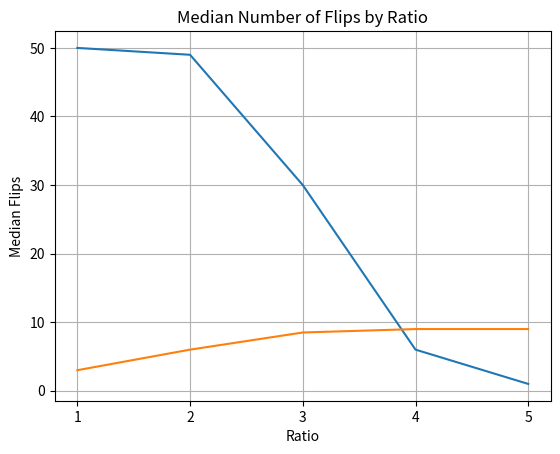

This chart was generated by the following Python code:
import random
import time
import matplotlib.pyplot as plt
from statistics import median

def generate_clause(n):
    clause_set = set()
    while len(clause_set) < 3:
        variable = f"X{random.randint(1, n)}"
        clause_set.add(variable)

    clause_list = list(clause_set)
    for i in range(len(clause_list)):
        if random.choice([True, False]):
            clause_list[i] = "¬" + clause_list[i]

    return clause_list

def generate_randomized_3sat_problem(c, n):
    clauses = []
    for _ in range(c):
        clauses.append(generate_clause(n))

    # print(f"3SAT problem: {clauses}")
    return clauses

def get_initial_interpretation(n):
    interpretation = {}
    for i in range(1, n + 1):
        key = f"X{i}"
        value = random.choice([True, False])
        interpretation[key] = value

    print(f"- initial_interpretation: {interpretation}")
    return interpretation

def is_clause_satisfied(clause, interpretation):
    for literal in clause:
        if literal.startswith("¬"):
            if not interpretation[literal.strip("¬")]:
                return True
        else:
            if interpretation[literal]:
                return True
    return False

def evaluate_clauses(clauses, interpretation):
    satisfied_clauses, unsatisfied_clauses = [], []
    for clause in clauses:
        if is_clause_satisfied(clause=clause, interpretation=interpretation):
            satisfied_clauses.append(clause)
        else:
            unsatisfied_clauses.append(clause)

    return satisfied_clauses, unsatisfied_clauses

def flip_literal(interpretation, literal):
    interpretation[literal.strip("¬")] ^= True

def walk_sat(clauses):
    numbers = set()
    for clause in clauses:
        for literal in clause:
            numbers.add(int(literal.strip("¬")[1:]))
    n = max(numbers)
    initial_interpretation = get_initial_interpretation(n)

    flips = 0
    start_time = time.time()
    while time.time() - start_time < 0.001:
        satisfied_clauses, unsatisfied_clauses = evaluate_clauses(clauses=clauses, interpretation=initial_interpretation)
        satisfied, unsatisfied = len(satisfied_clauses), len(unsatisfied_clauses)
        print(f"- satisfied: {satisfied} / unsatisfied: {unsatisfied}")

        if satisfied == len(clauses):
            print(f"Success with {flips} flip(s)")
            return flips

        is_flip_greedy = random.choice([True, False])
        clause_to_flip = random.choice(unsatisfied_clauses)
        print("-" * 100)
        if is_flip_greedy:
            print("* GREEDY")
            print(f"- unsatisfied_clauses: {unsatisfied_clauses}")
            print(f"- clause_to_flip (random): {clause_to_flip}")
            data = {}
            for literal_to_flip in clause_to_flip:
                satisfied, unsatisfied = 0, 0
                temp = initial_interpretation.copy()
                variable_to_flip = literal_to_flip.strip("¬")
                temp[variable_to_flip] = not temp[variable_to_flip]
                for clause in clauses:
                    if is_clause_satisfied(clause=clause, interpretation=temp):
                        satisfied += 1
                    else:
                        unsatisfied += 1
                data[literal_to_flip] = satisfied
            best_literal = max(data, key=data.get)
            print(f"- best_literal_to_flip (greedy): {best_literal} from {data}")
            flip_literal(initial_interpretation, best_literal)
        else:
            print("* RANDOM WALK")
            print(f"- unsatisfied_clauses: {unsatisfied_clauses}")
            print(f"- clause_to_flip (random): {clause_to_flip}")
            literal_to_flip = random.choice(clause_to_flip)
            print(f"- literal_to_flip (random): {literal_to_flip}")
            flip_literal(initial_interpretation, literal_to_flip)

        flips += 1

    print(f"Failure with {flips} flips")
    return -1

def simulation():
    # Generate 3SAT problems
    problems = []
    ratios = range(1, 11)
    c_values = list(range(20, 201, 20))
    n = 20
    for ratio in ratios:
        c = ratio * n
        for _ in range(50):
            problem = generate_randomized_3sat_problem(c, n)
            problems.append((c, problem))

    results = {}
    for c in range(20, 201, 20):
        results[c] = {
            "success": 0,
            "flips": []
        }
    for (c, problem) in problems:
        result = walk_sat(problem)
        if result != -1:
            results[c]["success"] += 1
            results[c]["flips"].append(result)

    print(results)

    successful_c_values = [c for c in c_values if results[c]["success"] > 0]
    success_counts, median_flips = [], []
    for c in successful_c_values:
        success_count = results[c]["success"]
        success_counts.append(success_count)

        if results[c]["flips"]:
            median_flip = median(results[c]["flips"])
            median_flips.append(median_flip)

    c_value_to_ratio = [c / n for c in successful_c_values]

    # Plots
    def plot_result(title, y, ylabel):
        plt.title(title)
        plt.plot(c_value_to_ratio, y)
        plt.xlabel("Ratio")
        plt.xticks(c_value_to_ratio)
        plt.ylabel(ylabel)
        plt.grid(True)
        plt.show()

    plot_result("WalkSAT Success Count by Ratio", success_counts, "Number of Successes")
    plot_result("Median Number of Flips by Ratio", median_flips, "Median Flips")

if __name__ == "__main__":
    simulation()
